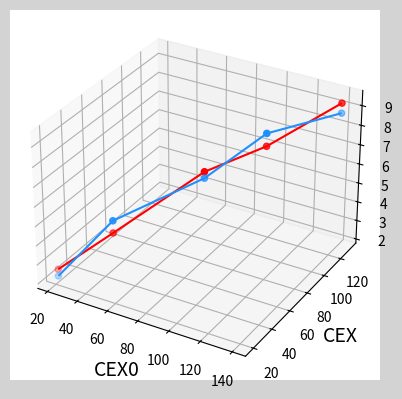

Here is the Python script that generated this plot:
import numpy as np
from matplotlib import pyplot as plt
from scipy.optimize import curve_fit


def r2(x, y):
    x_mean = np.mean(x)
    y_mean = np.mean(y)
    r2 = np.sum(np.multiply(x - x_mean, y - y_mean)) ** 2 / np.sum(np.power(x - x_mean, 2)) / np.sum(
        np.power(y - y_mean, 2))
    return r2


# CEX0是x([X:,0]),CEX是z(X[:,1]),k3是a,k-3是b,k2`是k2。E0
# y=((k2`*b*x)*E0)/(k2`+a*z+(b-a)*x)

k2 = 1197
E0 = 0.0496


def f_fit(X, a, b):
    return ((k2 * b * X[:, 1]) * E0) / (k2 + a * X[:, 0] + (b - a) * X[:, 1])


x = np.array([22.05724587,
              45.48035652,
              83.04285454,
              108.9096476,
              139.6265276,
              ])
z = np.array([19.77366014,
              40.66102201,
              76.68262453,
              100.6623237,
              130.877381,
              ])
X = np.c_[x, z]
y = np.array([2.283585737,
              4.819334507,
              6.360230012,
              8.247323918,
              8.749146564,
              ])
# p_fit是拟合系数 p_fit[0]是a p_fit[1]是b，如果参数多了依次类推,p0是他们的数量级差别
p_fit = curve_fit(f_fit, X, y, p0=(1, 100), maxfev=10000)[0]
print('\nCorrelation coefficients:')
print('p_fit', p_fit)
# print('pcov', pcov)
y_hat = f_fit(X, p_fit[0], p_fit[1])
print('y_hat', y_hat)
print('r2_score:', r2(y_hat, y))
# print(np.corrcoef(y_hat, y))

# ax = plt.gca()
# ax.spines['bottom'].set_position(('data', 0))
# ax.spines['left'].set_position(('data', 0))

# plt.plot(X, y, 'g', label='Original Values')
# # plt.plot(x, f(x), 'g', label='Original Curve')
# plt.plot(X, y_hat, 'r', label='Fitting Curve')
# plt.xlabel('x')
# plt.ylabel('y')
# plt.legend(loc=4)
# plt.title('scipy fitting')
# plt.show()

"""
三维线框图
"""
import numpy as np
import matplotlib.pyplot as plt
from mpl_toolkits.mplot3d import axes3d

# 给y升级一个维度
y = y[np.newaxis, :]
y_hat = y_hat[np.newaxis, :]
flg = plt.figure('Wireframe', facecolor='lightgray')
# flg1 = plt.figure('Wireframe', facecolor='lightgray')
# ax3d1 = flg1.add_subplot(projection='3d')
# ax3d = mp.gca(projection='3d')
ax3d = flg.add_subplot(projection='3d')
ax3d.set_xlabel('CEX0', fontsize=14)
ax3d.set_ylabel('CEX', fontsize=14)
ax3d.set_zlabel('Y', fontsize=14)
ax3d.plot_wireframe(X[:, 0], X[:, 1], y, rstride=10,
                    cstride=10, color='dodgerblue')
ax3d.plot_wireframe(X[:, 0], X[:, 1], y_hat, rstride=10,
                    cstride=10, color='red', label='dodgerblue' )
ax3d.scatter(X[:, 0], X[:, 1], y, color='dodgerblue', label='dodgerblue')
ax3d.scatter(X[:, 0], X[:, 1], y_hat, color='red', label='dodgerblue')
# ax3d.plot(x, z, y, c='black')
plt.show()
# plt.savefig('pic.jpg')
